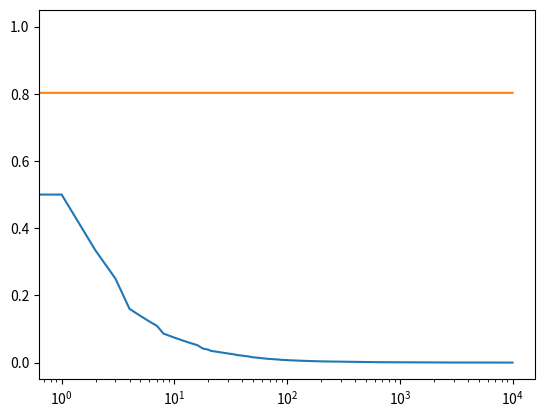

Generate this figure with matplotlib:
# How to implement UCB1 algorithm
import matplotlib.pyplot as plt
import numpy as np

banditProbs = [0.34,0.694,0.8028]
Epochs = 10000

class Bandit:
  def __init__(self,p):
    #Win rate
    self.p = p
    self.p_estimate = 0 # Sample mean
    self.N = 3

  def pull(self):
    # More winrate more rewards.
    return np.random.random() < self.p
  
  def update(self,x):
    self.N += 1
    self.p_estimate = ((self.N-1)*self.p_estimate + x)/self.N
  

def ucb(mean,n,nj):
  return mean + np.sqrt(2*np.log(n)/nj)
  
def model():
  bandits = [Bandit(p) for p in banditProbs]
  rewards = np.zeros(Epochs)
  total_plays = 0
  # Initialization: Play each bandit once so that n and nj are not zero.
  for j in range(len(bandits)):
    x = bandits[j].pull()
    total_plays += 1
    bandits[j].update(x)
  for i in range(Epochs):
    j = np.argmax([ucb(b.p_estimate,total_plays,b.N) for b in bandits])
    x = bandits[j].pull()
    total_plays += 1
    bandits[j].update(x)
    rewards[i] = x
  for b in bandits:
      print(f"Mean Estimate: {b.p_estimate}")
  cumulative_average = np.cumsum(rewards)/(np.arange(Epochs)+1)
  win_rates = cumulative_average / (np.arange(Epochs)+1)
  plt.plot(win_rates)
  plt.plot(np.ones(Epochs)*np.max(banditProbs))
  plt.xscale('log')
  plt.show()
      
    
if __name__ == "__main__":
  model()